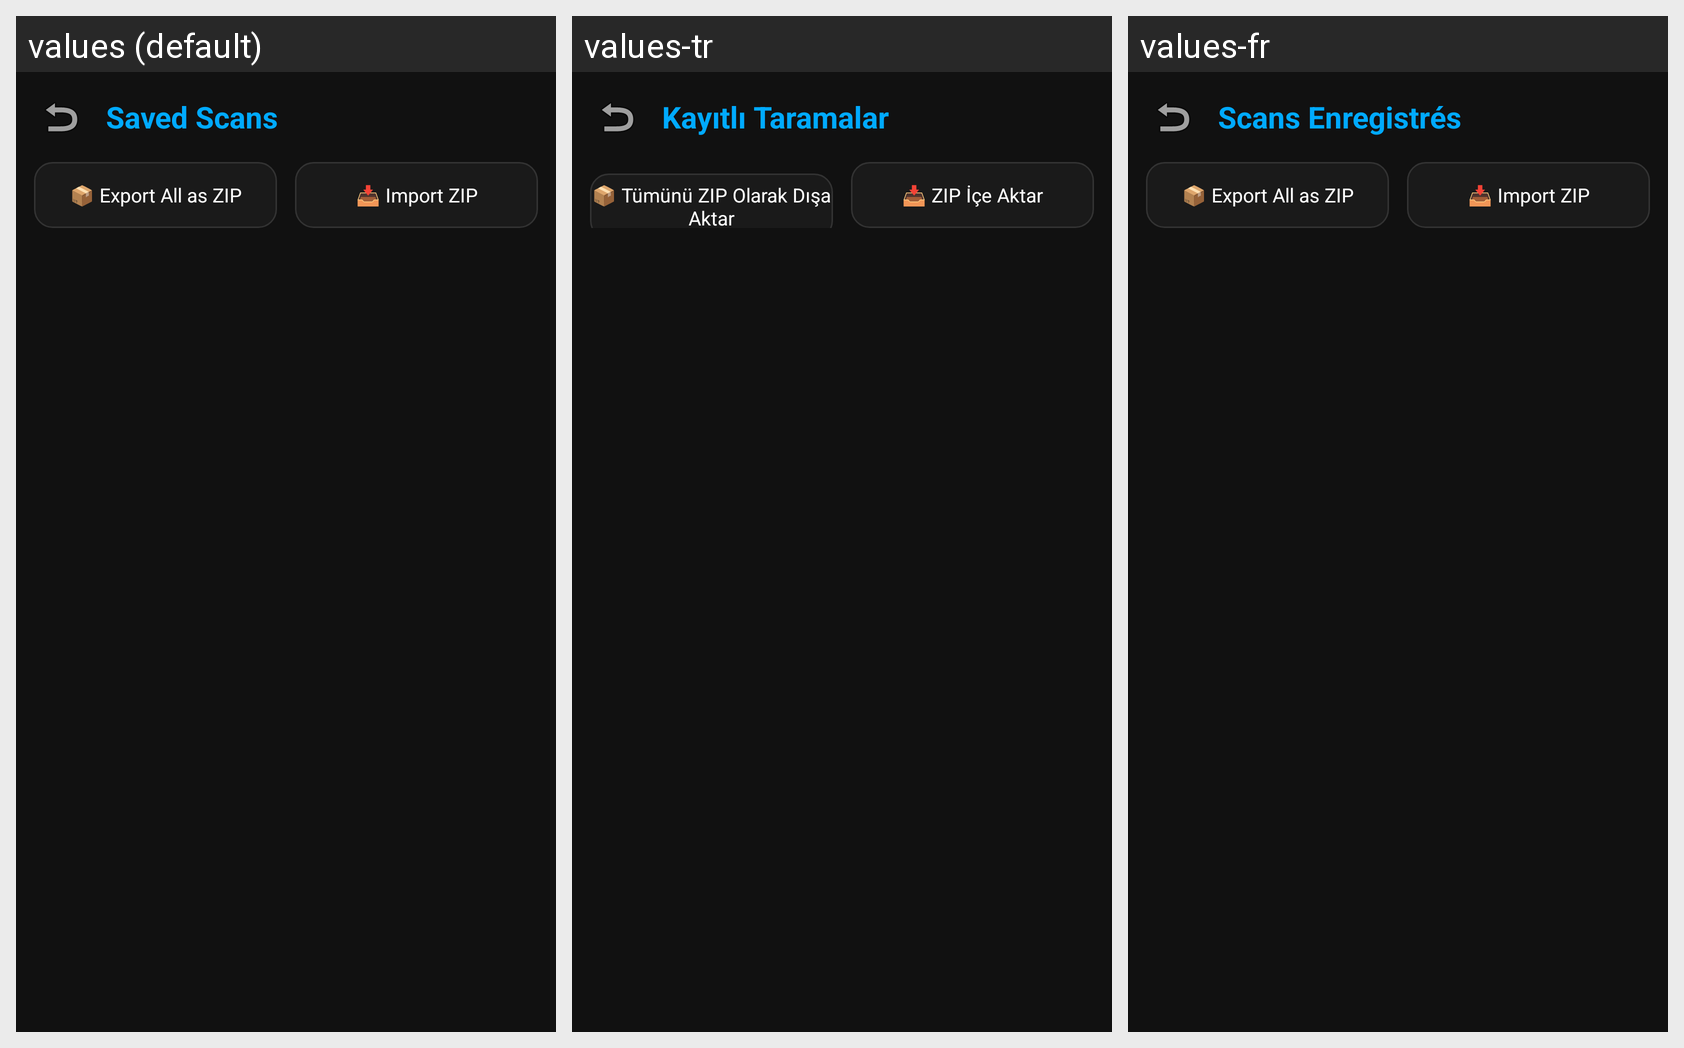

The same Android screen rendered under several of its app's locales, left to right. List the strings drawn on it with the default value and each locale's translation.
Android screen res/layout/activity_records.xml rendered under 3 locales, left to right: values (default), values-tr, values-fr. Device: Nexus 5 (rendered at 1080×1920; each locale shown at half size, 540×960, under a caption strip naming it); theme Theme.GeoScanner.
Strings drawn on this screen, with the default value and each locale's value (text and hints the layout hard-codes, and strings that could not be matched under every locale, appear in the picture but are not listed):

records_title
  values: Saved Scans
  values-tr: Kayıtlı Taramalar
  values-fr: Scans Enregistrés

records_export_zip
  values: 📦 Export All as ZIP
  values-tr: 📦 Tümünü ZIP Olarak Dışa Aktar
  values-fr: 📦 Export All as ZIP  [not translated; the default value is used]

records_import_zip
  values: 📥 Import ZIP
  values-tr: 📥 ZIP İçe Aktar
  values-fr: 📥 Import ZIP  [not translated; the default value is used]
